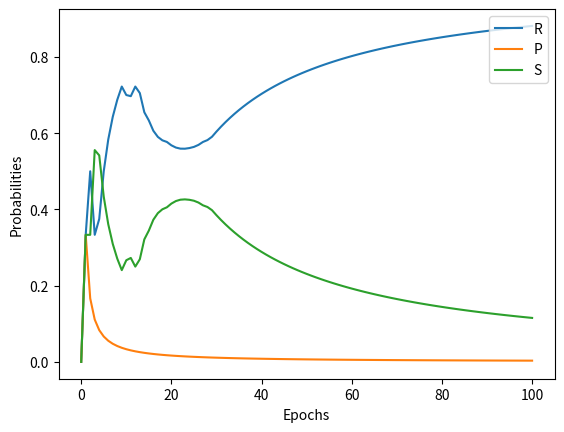

Source code (Python):
# Implements a rock-paper-scissor agent that chooses its strategy 
# based on the counterfactual regret minimization algorithm:
# 1 - For each player, initialize all cumulative regrets to 0
# 2 - For some number of iterations:
#       - Compute a regret matching strategy profile (if all regret for a player
#       are non positive, use a uniform random strategy
#       - Add the strategy profile to the strategy profile sum
#       - Select each player action profile according to the strategy profile
#       - Compute player regrets
#       - Add player regrets to player cumulative regrets
#       - Return the average strategy profile, i.e. the strategy sum
#       divided by the number of iterations

import numpy as np
from matplotlib import pyplot as plt
import os


class CFRMinimizer:

    action_labels = {0: 'R', 1: 'S', 2: 'P', 'R': 0, 'S': 1, 'P': 2}
    log_filename = 'log.txt'

    def __init__(self, actions=('R', 'P', 'S', )):
        self.num_actions = len(actions)
        self.actions = {k: v for k, v in zip(actions, range(self.num_actions))}
        self.regret_sum = np.zeros(shape=self.num_actions, dtype=float)
        self.strategy = np.zeros(shape=self.num_actions, dtype=float)
        self.strategy_hist = np.array(self.strategy, ndmin=2)
        self.strategy_sum = np.zeros(shape=self.num_actions, dtype=float)
        self.reset_log()

    @classmethod
    def reset_log(cls):
        try:
            os.remove(cls.log_filename)
        except OSError:
            pass

    def get_action(self, strategy):
        result = np.random.choice(list(self.actions.keys()), p=strategy)
        return result

    def get_strategy(self):
        # Get current mixed strategy through regret-matching
        normalizing_sum = 0
        for i in range(self.num_actions):
            self.strategy[i] = self.regret_sum[i] if self.regret_sum[i] > 0 else 0
            normalizing_sum += self.strategy[i]
        if normalizing_sum == 0:
            self.strategy = np.array([1.0/self.num_actions]*self.num_actions)
        else:
            self.strategy = self.strategy/normalizing_sum
        self.strategy_sum += self.strategy
        self.strategy_hist = np.concatenate((self.strategy_hist,
                                             np.array(self.strategy_sum/sum(self.strategy_sum), ndmin=2))
                                            )
        with open(self.log_filename, 'a+') as fp:
            for x in self.strategy_sum / sum(self.strategy_sum):
                fp.write(str(x))
            fp.write("\n")

        return self.strategy

    def get_average_strategy(self):
        # Get average mixed strategy across all training iterations
        if sum(self.strategy_sum) > 0:
            return self.strategy_sum / sum(self.strategy_sum)
        else:
            return [1.0/self.num_actions]*self.num_actions

    def get_utility(self, a1, a2):
        if any([
            (a1 == 'R' and a2 == 'S'),
            (a1 == 'S' and a2 == 'P'),
            (a1 == 'P' and a2 == 'R'),
        ]):
            return 1
        elif a1 == a2:
            return 0
        else:
            return -1

    def batch_train(self, epochs, opp_strategy):
        for _ in range(epochs):
            # Get regret-matched mixed-strategy actions
            self.get_strategy()
            my_action = self.get_action(self.strategy)  # 0 | 1 | 2
            opp_action = self.get_action(opp_strategy)  # 0 | 1 | 2
            # Compute action utilities
            utilities = np.array([self.get_utility(action, opp_action) for action in self.actions.keys()])
            # Accumulate action regrets
            regret_update = utilities - np.array([self.get_utility(my_action, opp_action)]*self.num_actions)
            self.regret_sum += regret_update

    def online_train(self, my_action, opp_action):
        assert my_action in self.actions, f"Errore nell'input di {self.online_train.__name__}: my_action={my_action}"
        assert opp_action in self.actions, f"Errore nell'input di {self.online_train.__name__}: opp_action={opp_action}"
        # Get regret-matched mixed-strategy actions
        self.get_strategy()
        # Compute action utilities
        utilities = np.array([self.get_utility(action, opp_action) for action in self.actions.values()])
        # Accumulate action regrets
        regret_update = utilities - np.array([self.get_utility(my_action, opp_action)] * self.num_actions)
        self.regret_sum += regret_update

    def play(self):
        strategy = self.get_average_strategy()  # [0.2, 0.3, 0.5]
        return self.get_action(strategy)  # 'R', 'P', 'S'


if __name__ == '__main__':

    model = CFRMinimizer()

    # Batch training example
    epochs = 100
    vs_strategy = np.array([0.2, 0.2, 0.6,])  # Pr[R], Pr[P], Pr[S]
    model.batch_train(epochs, vs_strategy)
    print(model.strategy_hist[-5:, :])
    # Print training results
    x = np.arange(np.shape(model.strategy_hist)[0])
    fig = plt.figure()
    for k, v in model.actions.items():
        plt.plot(x, model.strategy_hist[:, v], label=k)
    plt.legend(loc='upper right')
    plt.xlabel('Epochs')
    plt.ylabel('Probabilities')
    plt.show()
